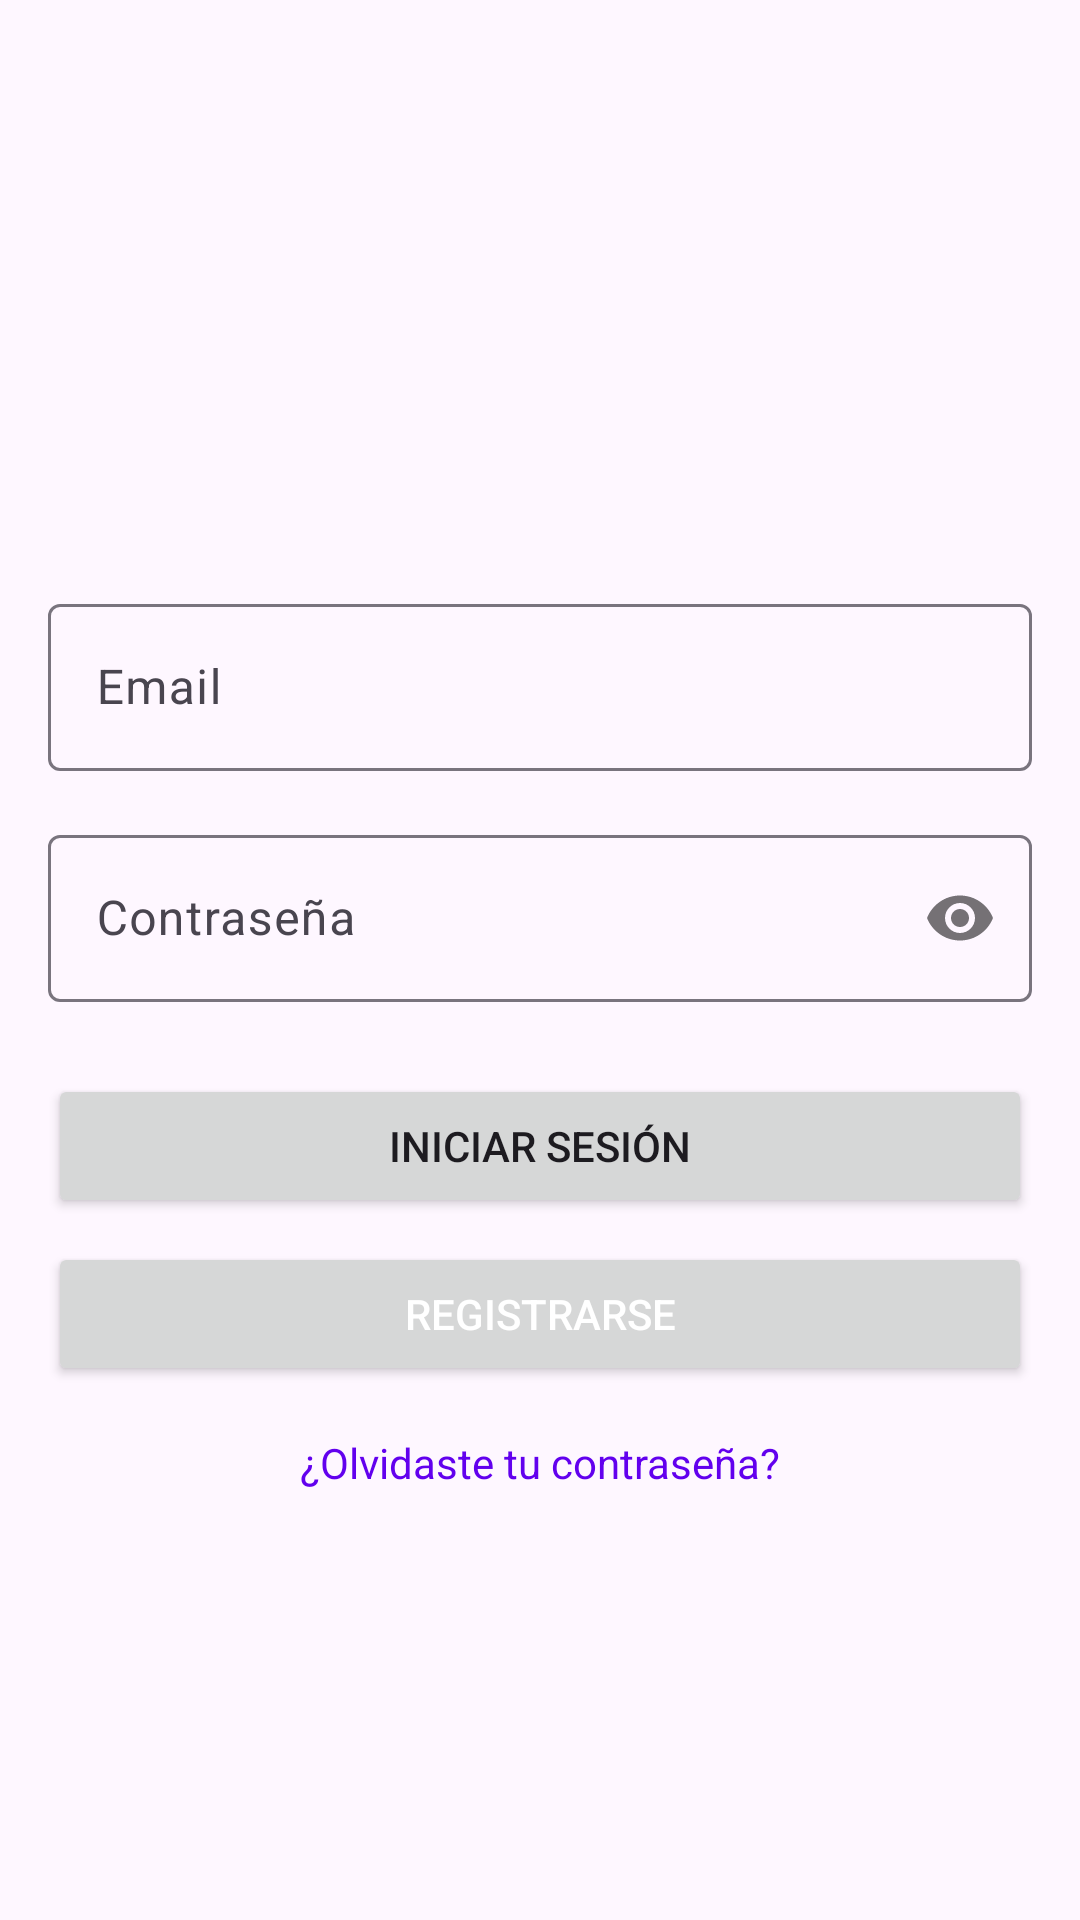

Layout XML and referenced resources for this Android screen:
<!-- AndroidManifest.xml: application theme Theme.Aplicacion_Shinohana3 -->
<!-- res/layout/activity_login.xml -->
<?xml version="1.0" encoding="utf-8"?>
<androidx.constraintlayout.widget.ConstraintLayout xmlns:android="http://schemas.android.com/apk/res/android"
    xmlns:app="http://schemas.android.com/apk/res-auto"
    android:layout_width="match_parent"
    android:layout_height="match_parent"
    android:padding="16dp">

    <ImageView
        android:id="@+id/logoImageView"
        android:layout_width="100dp"
        android:layout_height="100dp"
        android:layout_marginTop="48dp"
        android:src="@mipmap/ic_launcher"
        app:layout_constraintEnd_toEndOf="parent"
        app:layout_constraintStart_toStartOf="parent"
        app:layout_constraintTop_toTopOf="parent" />

    <com.google.android.material.textfield.TextInputLayout
        android:id="@+id/emailLayout"
        android:layout_width="match_parent"
        android:layout_height="wrap_content"
        android:layout_marginTop="32dp"
        app:layout_constraintTop_toBottomOf="@+id/logoImageView">

        <com.google.android.material.textfield.TextInputEditText
            android:id="@+id/emailEditText"
            android:layout_width="match_parent"
            android:layout_height="wrap_content"
            android:hint="Email"
            android:inputType="textEmailAddress" />
    </com.google.android.material.textfield.TextInputLayout>

    <com.google.android.material.textfield.TextInputLayout
        android:id="@+id/passwordLayout"
        android:layout_width="match_parent"
        android:layout_height="wrap_content"
        android:layout_marginTop="16dp"
        app:layout_constraintTop_toBottomOf="@+id/emailLayout"
        app:passwordToggleEnabled="true">

        <com.google.android.material.textfield.TextInputEditText
            android:id="@+id/passwordEditText"
            android:layout_width="match_parent"
            android:layout_height="wrap_content"
            android:hint="Contraseña"
            android:inputType="textPassword" />
    </com.google.android.material.textfield.TextInputLayout>

    <Button
        android:id="@+id/loginButton"
        android:layout_width="match_parent"
        android:layout_height="wrap_content"
        android:layout_marginTop="24dp"
        android:text="Iniciar Sesión"
        app:layout_constraintTop_toBottomOf="@+id/passwordLayout" />

    <Button
        android:id="@+id/registerButton"
        android:layout_width="match_parent"
        android:layout_height="wrap_content"
        android:layout_marginTop="8dp"
        android:text="Registrarse"
        android:textColor="@color/white"
        app:layout_constraintTop_toBottomOf="@+id/loginButton" />

    <TextView
        android:id="@+id/forgotPasswordText"
        android:layout_width="wrap_content"
        android:layout_height="wrap_content"
        android:layout_marginTop="16dp"
        android:text="¿Olvidaste tu contraseña?"
        android:textColor="@color/design_default_color_primary"
        app:layout_constraintEnd_toEndOf="parent"
        app:layout_constraintStart_toStartOf="parent"
        app:layout_constraintTop_toBottomOf="@+id/registerButton" />

</androidx.constraintlayout.widget.ConstraintLayout>
<!-- resources referenced by this layout -->
<resources>
  <style name="Theme.Aplicacion_Shinohana3" parent="Base.Theme.Aplicacion_Shinohana3" />
  <style name="Base.Theme.Aplicacion_Shinohana3" parent="Theme.Material3.DayNight.NoActionBar">
          
          
      </style>
  <!-- not gathered from this repository: default colours our renderer supplied (Android Studio template values) -->
  <color name="white">#FFFFFFFF</color>
</resources>
